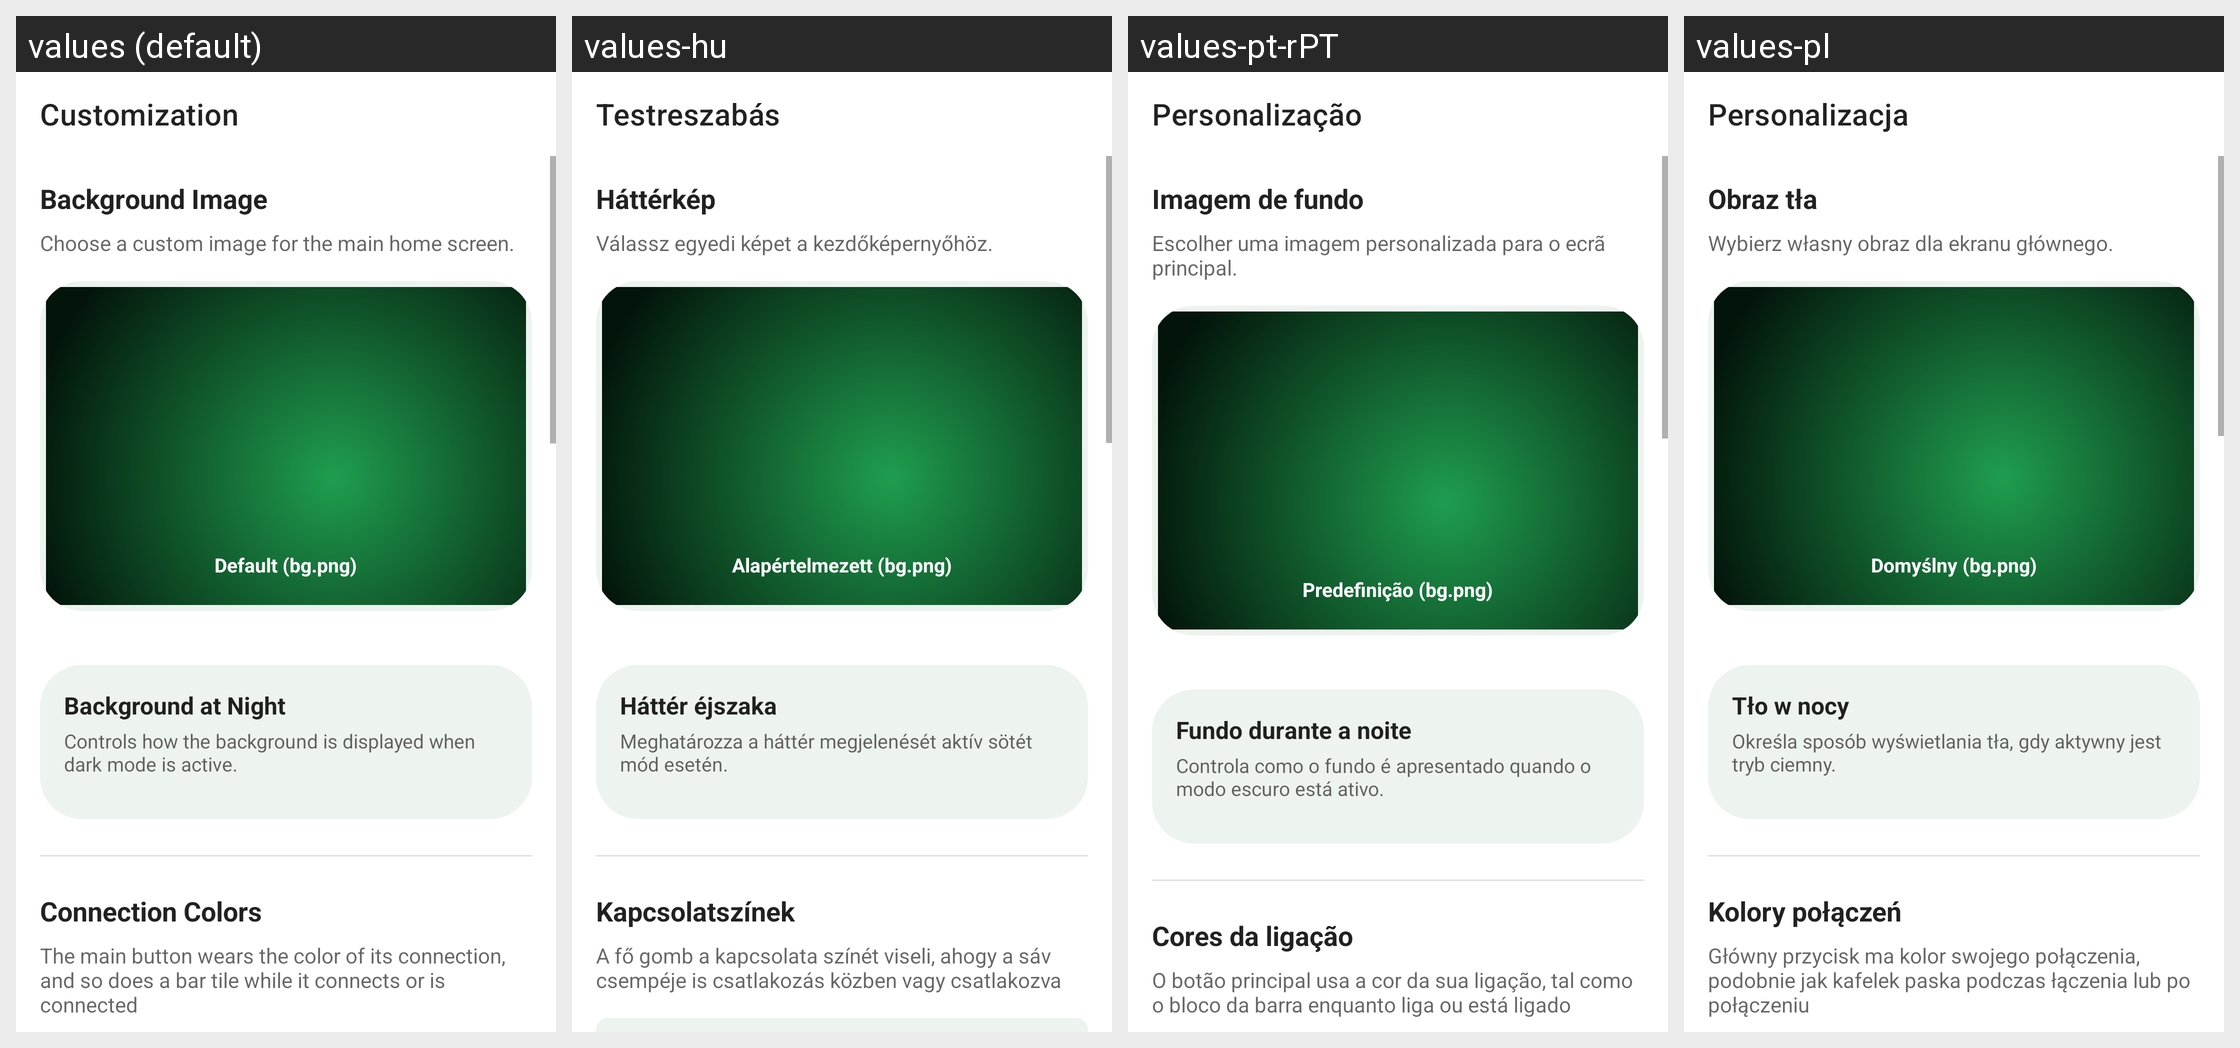

The same Android screen rendered under several of its app's locales, left to right. List the strings drawn on it with the default value and each locale's translation.
Android screen res/layout/fragment_customization.xml rendered under 4 locales, left to right: values (default), values-hu, values-pt-rPT, values-pl. Device: Nexus 5 (rendered at 1080×1920; each locale shown at half size, 540×960, under a caption strip naming it); theme Theme.MaterialComponents.DayNight.NoActionBar.
Other locales in the repository, not shown: values-ar, values-cs, values-de, values-es, values-es-rES, values-fr, values-hi, values-in, values-it, values-ja, values-ka, values-ko, values-nl, values-pt-rBR, values-ro, values-ru, values-th, values-tr, values-uk, values-vi, values-zh-rCN, values-zh-rTW.
Strings drawn on this screen, with the default value and each locale's value (text and hints the layout hard-codes, and strings that could not be matched under every locale, appear in the picture but are not listed):

customization_title
  values: Customization
  values-hu: Testreszabás
  values-pt-rPT: Personalização
  values-pl: Personalizacja

home_background_image
  values: Background Image
  values-hu: Háttérkép
  values-pt-rPT: Imagem de fundo
  values-pl: Obraz tła

home_background_image_description
  values: Choose a custom image for the main home screen.
  values-hu: Válassz egyedi képet a kezdőképernyőhöz.
  values-pt-rPT: Escolher uma imagem personalizada para o ecrã principal.
  values-pl: Wybierz własny obraz dla ekranu głównego.

home_background_default
  values: Default (bg.png)
  values-hu: Alapértelmezett (bg.png)
  values-pt-rPT: Predefinição (bg.png)
  values-pl: Domyślny (bg.png)

bg_night_behavior_title
  values: Background at Night
  values-hu: Háttér éjszaka
  values-pt-rPT: Fundo durante a noite
  values-pl: Tło w nocy

bg_night_behavior_description
  values: Controls how the background is displayed when dark mode is active.
  values-hu: Meghatározza a háttér megjelenését aktív sötét mód esetén.
  values-pt-rPT: Controla como o fundo é apresentado quando o modo escuro está ativo.
  values-pl: Określa sposób wyświetlania tła, gdy aktywny jest tryb ciemny.

home_connection_colors
  values: Connection Colors
  values-hu: Kapcsolatszínek
  values-pt-rPT: Cores da ligação
  values-pl: Kolory połączeń

home_connection_colors_description
  values: The main button wears the color of its connection, and so does a bar tile while it connects or is connected
  values-hu: A fő gomb a kapcsolata színét viseli, ahogy a sáv csempéje is csatlakozás közben vagy csatlakozva
  values-pt-rPT: O botão principal usa a cor da sua ligação, tal como o bloco da barra enquanto liga ou está ligado
  values-pl: Główny przycisk ma kolor swojego połączenia, podobnie jak kafelek paska podczas łączenia lub po połączeniu
